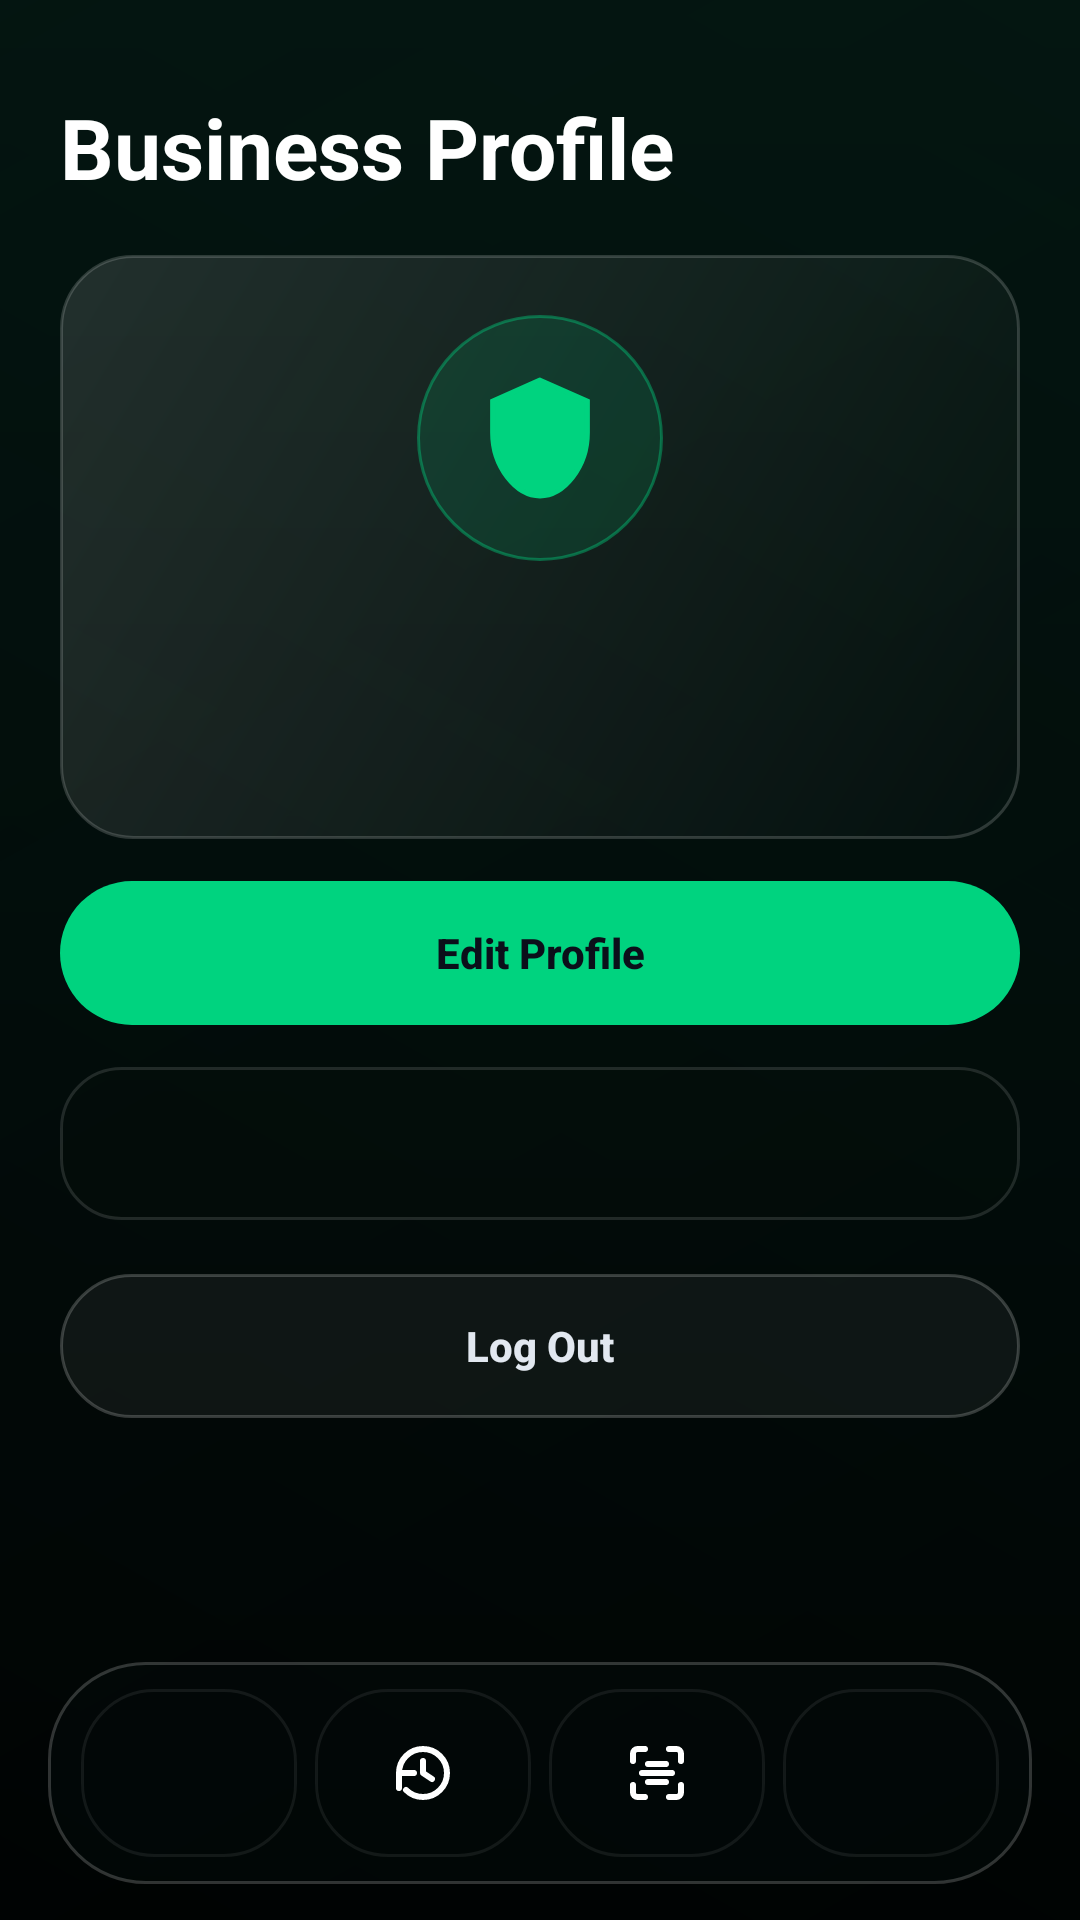

Layout XML and referenced resources for this Android screen:
<!-- AndroidManifest.xml: activity theme Theme.PawnScan -->
<!-- res/layout/activity_business_profile.xml -->
<?xml version="1.0" encoding="utf-8"?>
<androidx.constraintlayout.widget.ConstraintLayout xmlns:android="http://schemas.android.com/apk/res/android"
    xmlns:app="http://schemas.android.com/apk/res-auto"
    android:layout_width="match_parent"
    android:layout_height="match_parent"
    android:background="@drawable/bg_screen_gradient">

    <ScrollView
        android:id="@+id/business_profile_content"
        android:layout_width="0dp"
        android:layout_height="0dp"
        android:clipToPadding="false"
        app:layout_constraintBottom_toTopOf="@id/business_nav"
        app:layout_constraintEnd_toEndOf="parent"
        app:layout_constraintStart_toStartOf="parent"
        app:layout_constraintTop_toTopOf="parent">

        <LinearLayout
            android:layout_width="match_parent"
            android:layout_height="wrap_content"
            android:orientation="vertical"
            android:paddingStart="20dp"
            android:paddingTop="34dp"
            android:paddingEnd="20dp"
            android:paddingBottom="20dp">

            <TextView
                android:layout_width="match_parent"
                android:layout_height="wrap_content"
                android:includeFontPadding="false"
                android:text="Business Profile"
                android:textColor="@color/text_white"
                android:textSize="28sp"
                android:textStyle="bold" />

            <TextView
                android:id="@+id/business_profile_status"
                android:layout_width="match_parent"
                android:layout_height="wrap_content"
                android:layout_marginTop="16dp"
                android:background="@drawable/bg_glass_panel_soft"
                android:padding="12dp"
                android:textSize="12sp"
                android:visibility="gone" />

            <LinearLayout
                android:layout_width="match_parent"
                android:layout_height="wrap_content"
                android:layout_marginTop="18dp"
                android:background="@drawable/bg_glass_panel"
                android:gravity="center_horizontal"
                android:orientation="vertical"
                android:padding="20dp">

                <FrameLayout
                    android:layout_width="82dp"
                    android:layout_height="82dp"
                    android:background="@drawable/bg_avatar_circle">

                    <ImageView
                        android:layout_width="42dp"
                        android:layout_height="42dp"
                        android:layout_gravity="center"
                        android:contentDescription="Business"
                        android:src="@drawable/ic_logo_shield" />
                </FrameLayout>

                <TextView
                    android:id="@+id/business_profile_name"
                    android:layout_width="match_parent"
                    android:layout_height="wrap_content"
                    android:layout_marginTop="16dp"
                    android:gravity="center"
                    android:includeFontPadding="false"
                    android:textColor="@color/text_white"
                    android:textSize="22sp"
                    android:textStyle="bold" />

                <TextView
                    android:id="@+id/business_profile_meta"
                    android:layout_width="match_parent"
                    android:layout_height="wrap_content"
                    android:layout_marginTop="12dp"
                    android:gravity="center"
                    android:lineSpacingExtra="4dp"
                    android:textColor="#B3FFFFFF"
                    android:textSize="14sp" />
            </LinearLayout>

            <Button
                android:id="@+id/business_profile_save"
                android:layout_width="match_parent"
                android:layout_height="48dp"
                android:layout_marginTop="14dp"
                android:background="@drawable/button_rounded_pill_green"
                android:stateListAnimator="@null"
                android:text="Edit Profile"
                android:textAllCaps="false"
                android:textColor="@color/bg_main_dark"
                android:textStyle="bold" />

            <LinearLayout
                android:id="@+id/business_profile_edit_panel"
                android:layout_width="match_parent"
                android:layout_height="wrap_content"
                android:layout_marginTop="14dp"
                android:background="@drawable/bg_glass_panel"
                android:orientation="vertical"
                android:padding="16dp"
                android:visibility="gone">

                <EditText
                    android:id="@+id/business_profile_name_input"
                    android:layout_width="match_parent"
                    android:layout_height="54dp"
                    android:background="@drawable/input_field_background"
                    android:hint="Business name"
                    android:inputType="textCapWords"
                    android:maxLength="255"
                    android:paddingStart="16dp"
                    android:paddingEnd="16dp"
                    android:singleLine="true"
                    android:textColor="@color/text_white"
                    android:textColorHint="@color/text_placeholder"
                    android:textSize="14sp" />

                <EditText
                    android:id="@+id/business_profile_phone_input"
                    android:layout_width="match_parent"
                    android:layout_height="54dp"
                    android:layout_marginTop="12dp"
                    android:background="@drawable/input_field_background"
                    android:hint="Phone number"
                    android:inputType="phone"
                    android:maxLength="20"
                    android:paddingStart="16dp"
                    android:paddingEnd="16dp"
                    android:singleLine="true"
                    android:textColor="@color/text_white"
                    android:textColorHint="@color/text_placeholder"
                    android:textSize="14sp" />

                <EditText
                    android:id="@+id/business_profile_permit_input"
                    android:layout_width="match_parent"
                    android:layout_height="54dp"
                    android:layout_marginTop="12dp"
                    android:background="@drawable/input_field_background"
                    android:hint="Permit number"
                    android:inputType="text"
                    android:maxLength="100"
                    android:paddingStart="16dp"
                    android:paddingEnd="16dp"
                    android:singleLine="true"
                    android:textColor="@color/text_white"
                    android:textColorHint="@color/text_placeholder"
                    android:textSize="14sp" />

                <EditText
                    android:id="@+id/business_profile_address_input"
                    android:layout_width="match_parent"
                    android:layout_height="112dp"
                    android:layout_marginTop="12dp"
                    android:background="@drawable/input_field_background"
                    android:gravity="top"
                    android:hint="Business address"
                    android:inputType="textMultiLine|textCapSentences"
                    android:maxLength="2000"
                    android:paddingStart="16dp"
                    android:paddingTop="14dp"
                    android:paddingEnd="16dp"
                    android:paddingBottom="14dp"
                    android:textColor="@color/text_white"
                    android:textColorHint="@color/text_placeholder"
                    android:textSize="14sp" />
            </LinearLayout>

            <TextView
                android:id="@+id/business_profile_details"
                android:layout_width="match_parent"
                android:layout_height="wrap_content"
                android:layout_marginTop="14dp"
                android:background="@drawable/bg_detail_section"
                android:lineSpacingExtra="4dp"
                android:padding="16dp"
                android:textColor="@color/text_light_gray"
                android:textSize="14sp" />

            <Button
                android:id="@+id/business_profile_logout"
                android:layout_width="match_parent"
                android:layout_height="48dp"
                android:layout_marginTop="18dp"
                android:layout_marginBottom="16dp"
                android:background="@drawable/bg_button_glass_outline"
                android:stateListAnimator="@null"
                android:text="@string/dashboard_logout"
                android:textAllCaps="false"
                android:textColor="@color/text_light_gray"
                android:textStyle="bold" />
        </LinearLayout>
    </ScrollView>

    <include
        android:id="@+id/business_nav"
        layout="@layout/include_business_bottom_nav"
        android:layout_width="0dp"
        android:layout_height="74dp"
        android:layout_marginStart="16dp"
        android:layout_marginEnd="16dp"
        android:layout_marginBottom="12dp"
        app:layout_constraintBottom_toBottomOf="parent"
        app:layout_constraintEnd_toEndOf="parent"
        app:layout_constraintStart_toStartOf="parent" />
</androidx.constraintlayout.widget.ConstraintLayout>
<!-- res/layout/include_business_bottom_nav.xml (included above) -->
<?xml version="1.0" encoding="utf-8"?>
<LinearLayout xmlns:android="http://schemas.android.com/apk/res/android"
    android:layout_width="match_parent"
    android:layout_height="74dp"
    android:background="@drawable/bg_nav_glass"
    android:baselineAligned="false"
    android:gravity="center"
    android:orientation="horizontal"
    android:paddingStart="8dp"
    android:paddingTop="8dp"
    android:paddingEnd="8dp"
    android:paddingBottom="8dp">

    <FrameLayout
        android:id="@+id/nav_home"
        android:layout_width="0dp"
        android:layout_height="56dp"
        android:layout_marginHorizontal="3dp"
        android:layout_weight="1"
        android:background="@drawable/bg_nav_item_glass"
        android:clickable="true"
        android:contentDescription="Business home"
        android:focusable="true">

        <ImageView
            android:id="@+id/nav_home_icon"
            android:layout_width="24dp"
            android:layout_height="24dp"
            android:layout_gravity="center"
            android:src="@drawable/ic_nav_home" />
    </FrameLayout>

    <FrameLayout
        android:id="@+id/nav_reports"
        android:layout_width="0dp"
        android:layout_height="56dp"
        android:layout_marginHorizontal="3dp"
        android:layout_weight="1"
        android:background="@drawable/bg_nav_item_glass"
        android:clickable="true"
        android:contentDescription="Search history"
        android:focusable="true">

        <ImageView
            android:id="@+id/nav_reports_icon"
            android:layout_width="24dp"
            android:layout_height="24dp"
            android:layout_gravity="center"
            android:src="@drawable/ic_nav_history" />
    </FrameLayout>

    <FrameLayout
        android:id="@+id/nav_create"
        android:layout_width="0dp"
        android:layout_height="56dp"
        android:layout_marginHorizontal="3dp"
        android:layout_weight="1"
        android:background="@drawable/bg_nav_item_glass"
        android:clickable="true"
        android:contentDescription="Verify item"
        android:focusable="true">

        <ImageView
            android:id="@+id/nav_create_icon"
            android:layout_width="24dp"
            android:layout_height="24dp"
            android:layout_gravity="center"
            android:src="@drawable/ic_nav_scan" />
    </FrameLayout>

    <FrameLayout
        android:id="@+id/nav_profile"
        android:layout_width="0dp"
        android:layout_height="56dp"
        android:layout_marginHorizontal="3dp"
        android:layout_weight="1"
        android:background="@drawable/bg_nav_item_glass"
        android:clickable="true"
        android:contentDescription="Profile"
        android:focusable="true">

        <ImageView
            android:id="@+id/nav_profile_icon"
            android:layout_width="24dp"
            android:layout_height="24dp"
            android:layout_gravity="center"
            android:src="@drawable/ic_nav_profile" />
    </FrameLayout>
</LinearLayout>
<!-- resources referenced by this layout -->
<resources>
  <color name="bg_main_dark">#0B0F1A</color>
  <color name="text_light_gray">#E2E8F0</color>
  <color name="text_placeholder">#64748B</color>
  <color name="text_white">#FFFFFFFF</color>
  <!-- drawable bg_avatar_circle (drawable) -->
  <?xml version="1.0" encoding="utf-8"?>
  <shape xmlns:android="http://schemas.android.com/apk/res/android"
      android:shape="oval">
      <solid android:color="#2200D37F" />
      <stroke
          android:width="1dp"
          android:color="#6600D37F" />
  </shape>
  <!-- drawable bg_button_glass_outline (drawable) -->
  <?xml version="1.0" encoding="utf-8"?>
  <shape xmlns:android="http://schemas.android.com/apk/res/android"
      android:shape="rectangle">
      <solid android:color="#0DFFFFFF" />
      <corners android:radius="28dp" />
      <stroke
          android:width="1dp"
          android:color="#33FFFFFF" />
  </shape>
  <!-- drawable bg_detail_section (drawable) -->
  <?xml version="1.0" encoding="utf-8"?>
  <shape xmlns:android="http://schemas.android.com/apk/res/android"
      android:shape="rectangle">
      <solid android:color="#1014221D" />
      <corners android:radius="20dp" />
      <stroke
          android:width="1dp"
          android:color="#1FFFFFFF" />
  </shape>
  <!-- drawable bg_glass_panel (drawable) -->
  <?xml version="1.0" encoding="utf-8"?>
  <shape xmlns:android="http://schemas.android.com/apk/res/android"
      android:shape="rectangle">
      <gradient
          android:angle="315"
          android:endColor="#1014211D"
          android:startColor="#1FFFFFFF" />
      <corners android:radius="24dp" />
      <stroke
          android:width="1dp"
          android:color="#2BFFFFFF" />
  </shape>
  <!-- drawable bg_glass_panel_soft (drawable) -->
  <?xml version="1.0" encoding="utf-8"?>
  <shape xmlns:android="http://schemas.android.com/apk/res/android"
      android:shape="rectangle">
      <solid android:color="#1414221D" />
      <corners android:radius="20dp" />
      <stroke
          android:width="1dp"
          android:color="#22FFFFFF" />
  </shape>
  <!-- drawable bg_nav_glass (drawable) -->
  <?xml version="1.0" encoding="utf-8"?>
  <shape xmlns:android="http://schemas.android.com/apk/res/android"
      android:shape="rectangle">
      <solid android:color="#1A10221D" />
      <corners android:radius="32dp" />
      <stroke
          android:width="1dp"
          android:color="#30FFFFFF" />
  </shape>
  <!-- drawable bg_nav_item_glass (drawable) -->
  <?xml version="1.0" encoding="utf-8"?>
  <shape xmlns:android="http://schemas.android.com/apk/res/android"
      android:shape="rectangle">
      <solid android:color="#08000000" />
      <corners android:radius="24dp" />
      <stroke
          android:width="1dp"
          android:color="#12FFFFFF" />
  </shape>
  <!-- drawable button_rounded_pill_green (drawable) -->
  <?xml version="1.0" encoding="utf-8"?>
  <shape xmlns:android="http://schemas.android.com/apk/res/android">
      <solid android:color="@color/brand_green" />
      <corners android:radius="28dp" />
      
      <stroke
          android:width="0dp"
          android:color="@color/brand_green" />
  </shape>
  <!-- drawable ic_logo_shield (drawable) -->
  <?xml version="1.0" encoding="utf-8"?>
  <vector xmlns:android="http://schemas.android.com/apk/res/android"
      android:width="24dp"
      android:height="24dp"
      android:viewportWidth="24"
      android:viewportHeight="24">
      <path
          android:fillColor="@color/brand_green"
          android:pathData="M12,1L3,5V11C3,17.55 7.5,23 12,23C16.5,23 21,17.55 21,11V5L12,1Z"
          android:strokeColor="@color/brand_green"
          android:strokeWidth="1" />
  </vector>
  <!-- drawable input_field_background (drawable) -->
  <?xml version="1.0" encoding="utf-8"?>
  <shape xmlns:android="http://schemas.android.com/apk/res/android">
      <solid android:color="#1A1E293B" />
      <corners android:radius="14dp" />
      <stroke
          android:width="1dp"
          android:color="#2BFFFFFF" />
  </shape>
  <string name="dashboard_logout">Log Out</string>
  <color name="brand_green">#00D37F</color>
  <color name="text_muted_gray">#94A3B8</color>
</resources>
